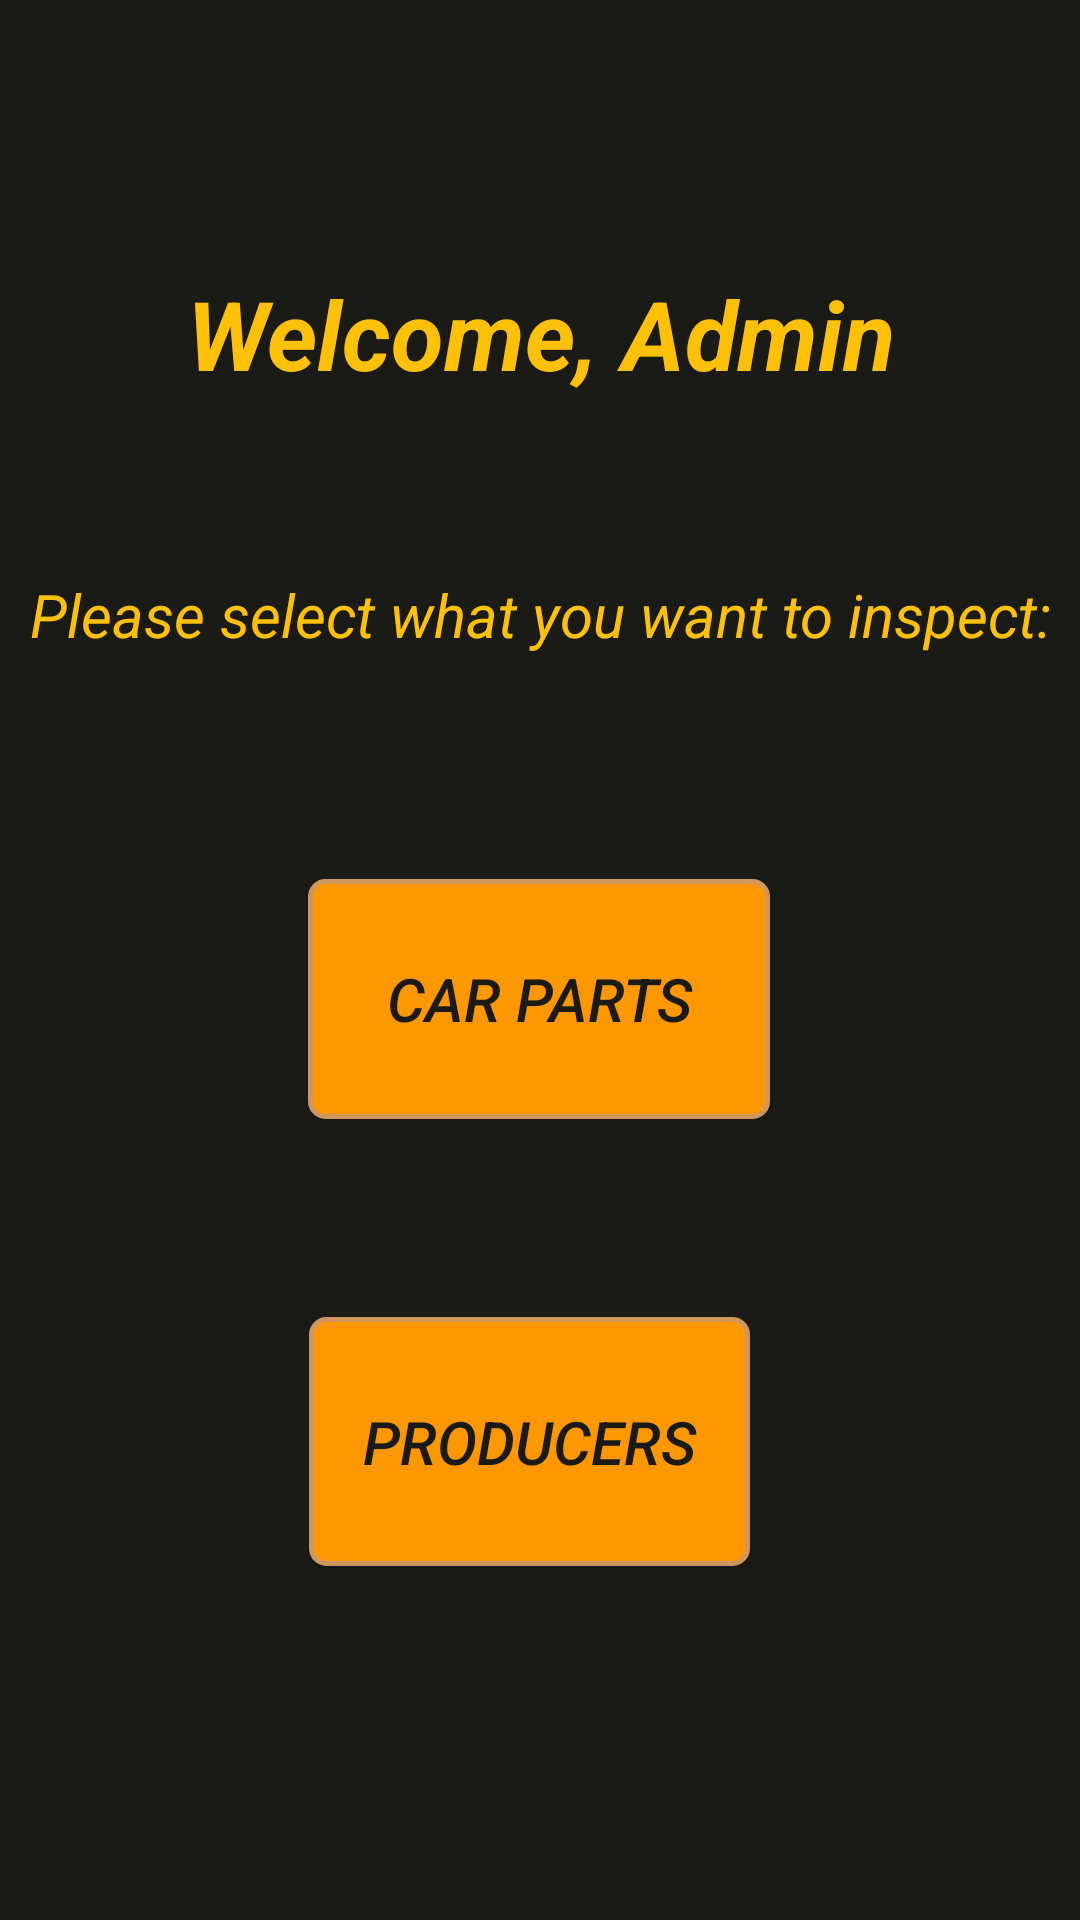

The Android layout XML behind this screen, and the referenced resources:
<!-- AndroidManifest.xml: application theme AppTheme -->
<!-- res/layout/activity_homepage_admin.xml -->
<?xml version="1.0" encoding="utf-8"?>
<androidx.constraintlayout.widget.ConstraintLayout xmlns:android="http://schemas.android.com/apk/res/android"
    xmlns:app="http://schemas.android.com/apk/res-auto"
    xmlns:tools="http://schemas.android.com/tools"
    android:layout_width="match_parent"
    android:layout_height="match_parent"
    android:background="@color/colorBackground"
    tools:context=".views.admin.HomepageAdmin">

    <TextView
        android:id="@+id/tvWelcomeAdmin"
        android:layout_width="wrap_content"
        android:layout_height="wrap_content"
        android:gravity="center"
        android:text="Welcome, Admin"
        android:textSize="32sp"
        android:textStyle="bold|italic"
        android:visibility="visible"
        app:layout_constraintBottom_toBottomOf="parent"
        app:layout_constraintEnd_toEndOf="parent"
        app:layout_constraintStart_toStartOf="parent"
        app:layout_constraintTop_toTopOf="parent"
        app:layout_constraintVertical_bias="0.15" />

    <TextView
        android:id="@+id/textView"
        android:layout_width="wrap_content"
        android:layout_height="wrap_content"
        android:gravity="center"
        android:text="Please select what you want to inspect:"
        android:textStyle="italic"
        android:textSize="20sp"
        app:layout_constraintBottom_toBottomOf="parent"
        app:layout_constraintEnd_toEndOf="parent"
        app:layout_constraintStart_toStartOf="parent"
        app:layout_constraintTop_toBottomOf="@+id/tvWelcomeAdmin"
        app:layout_constraintVertical_bias="0.122" />

    <Button
        android:id="@+id/buttonCarParts"
        android:layout_width="154dp"
        android:layout_height="80dp"
        android:background="@drawable/button"
        android:text="Car Parts"
        android:textColor="@color/colorBackground"
        android:textSize="20sp"
        android:textStyle="italic"
        app:layout_constraintBottom_toBottomOf="parent"
        app:layout_constraintEnd_toEndOf="parent"
        app:layout_constraintHorizontal_bias="0.498"
        app:layout_constraintStart_toStartOf="parent"
        app:layout_constraintTop_toBottomOf="@+id/textView"
        app:layout_constraintVertical_bias="0.219" />

    <Button
        android:id="@+id/buttonProducers"
        android:layout_width="147dp"
        android:layout_height="83dp"
        android:text="Producers"
        android:textStyle="italic"
        android:textSize="20sp"
        android:textColor="@color/colorBackground"
        android:background="@drawable/button"
        app:layout_constraintBottom_toBottomOf="parent"
        app:layout_constraintEnd_toEndOf="parent"
        app:layout_constraintHorizontal_bias="0.484"
        app:layout_constraintStart_toStartOf="parent"
        app:layout_constraintTop_toBottomOf="@+id/buttonCarParts"
        app:layout_constraintVertical_bias="0.358" />
</androidx.constraintlayout.widget.ConstraintLayout>
<!-- resources referenced by this layout -->
<resources>
  <color name="colorBackground">#1A1B16</color>
  <!-- drawable button (drawable) -->
  <?xml version="1.0" encoding="utf-8"?>
  <shape xmlns:android="http://schemas.android.com/apk/res/android">
      <solid android:color="@color/colorPrimaryDark"/>
  
      <stroke android:width="1.5dp"
          android:color="#cf975d"
          />
  
      <corners android:bottomRightRadius="5dp"
          android:bottomLeftRadius="5dp"
          android:topLeftRadius="5dp"
          android:topRightRadius="5dp"/>
  </shape>
  <style name="AppTheme" parent="Theme.AppCompat.Light.DarkActionBar">
          
          <item name="colorPrimary">@color/colorPrimary</item>
          <item name="colorPrimaryDark">#FF9800</item>
          <item name="colorAccent">@color/colorAccent</item>
          <item name="android:textColor">#FFC107</item>
      </style>
  <color name="colorPrimaryDark">#FF9800</color>
  <color name="colorPrimary">#FFC107</color>
  <color name="colorAccent">#CDDC39</color>
</resources>
